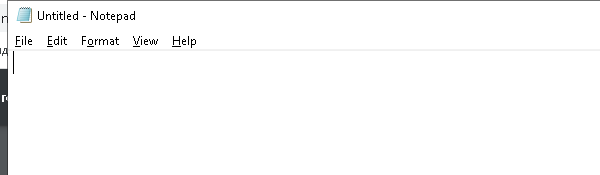
Workflow: Main

Step 1: “Open Application - Open Notepad” on the element in window '* - Notepad' (notepad.exe)

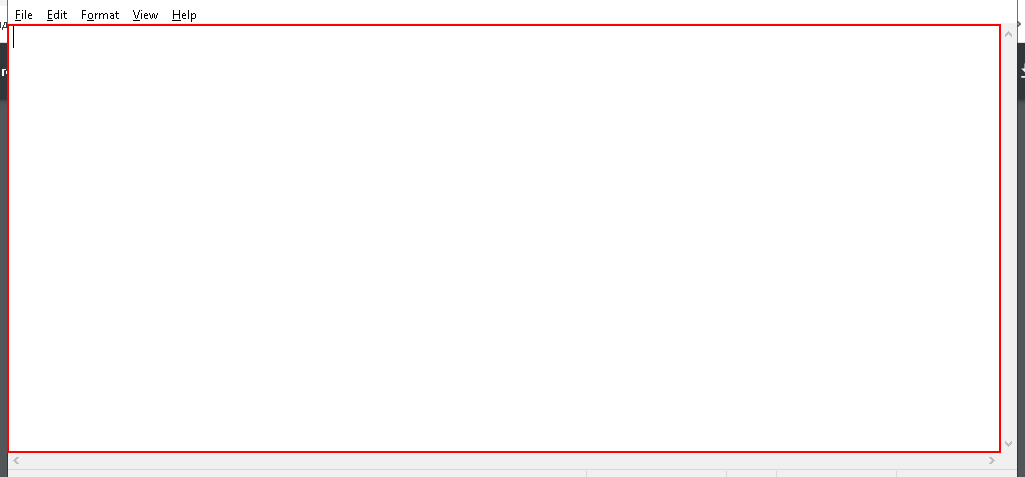
Step 2: type "Automation makes life
easier" into the editable text 'Text Editor'

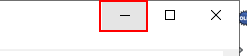
Step 3: click on the push button 'Minimize'

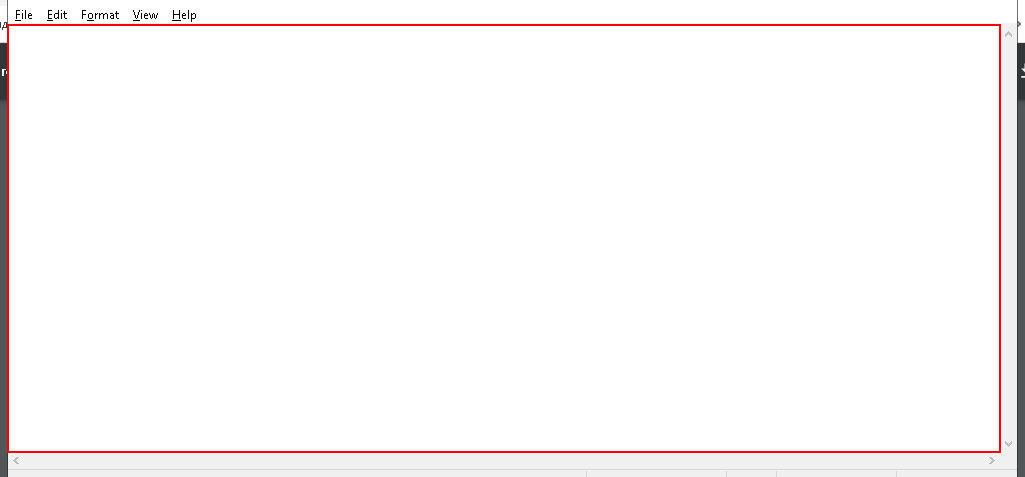
Step 4: type "Welcome To
the New world Of automation." into the editable text 'Text Editor'

Step 5: type a value into the editable text 'Text Editor' (same screen as step 2)

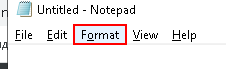
Step 6: click on the menu item 'Format'

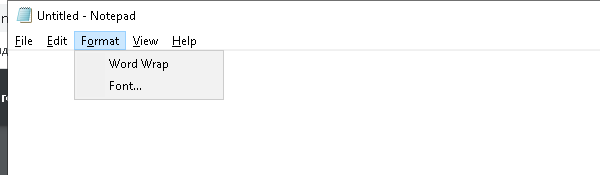
Step 7: “Attach Window - Format Menu Window” on the element in window 'Untitled - Notepad' (notepad.exe)

Step 8: click (notepad.exe) (no picture)

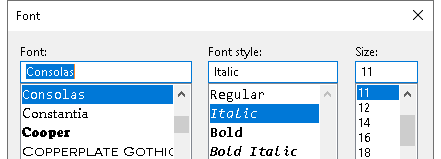
Step 9: “Attach Window - Font window” on the dialog in window 'Font' (notepad.exe)

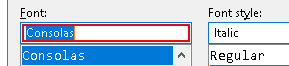
Step 10: type "Times New Roman"

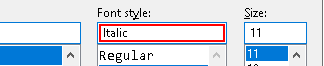
Step 11: type "Italic"

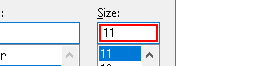
Step 12: get-text

Step 13: type "[(FontSize+5).ToString]" (same screen as step 12)